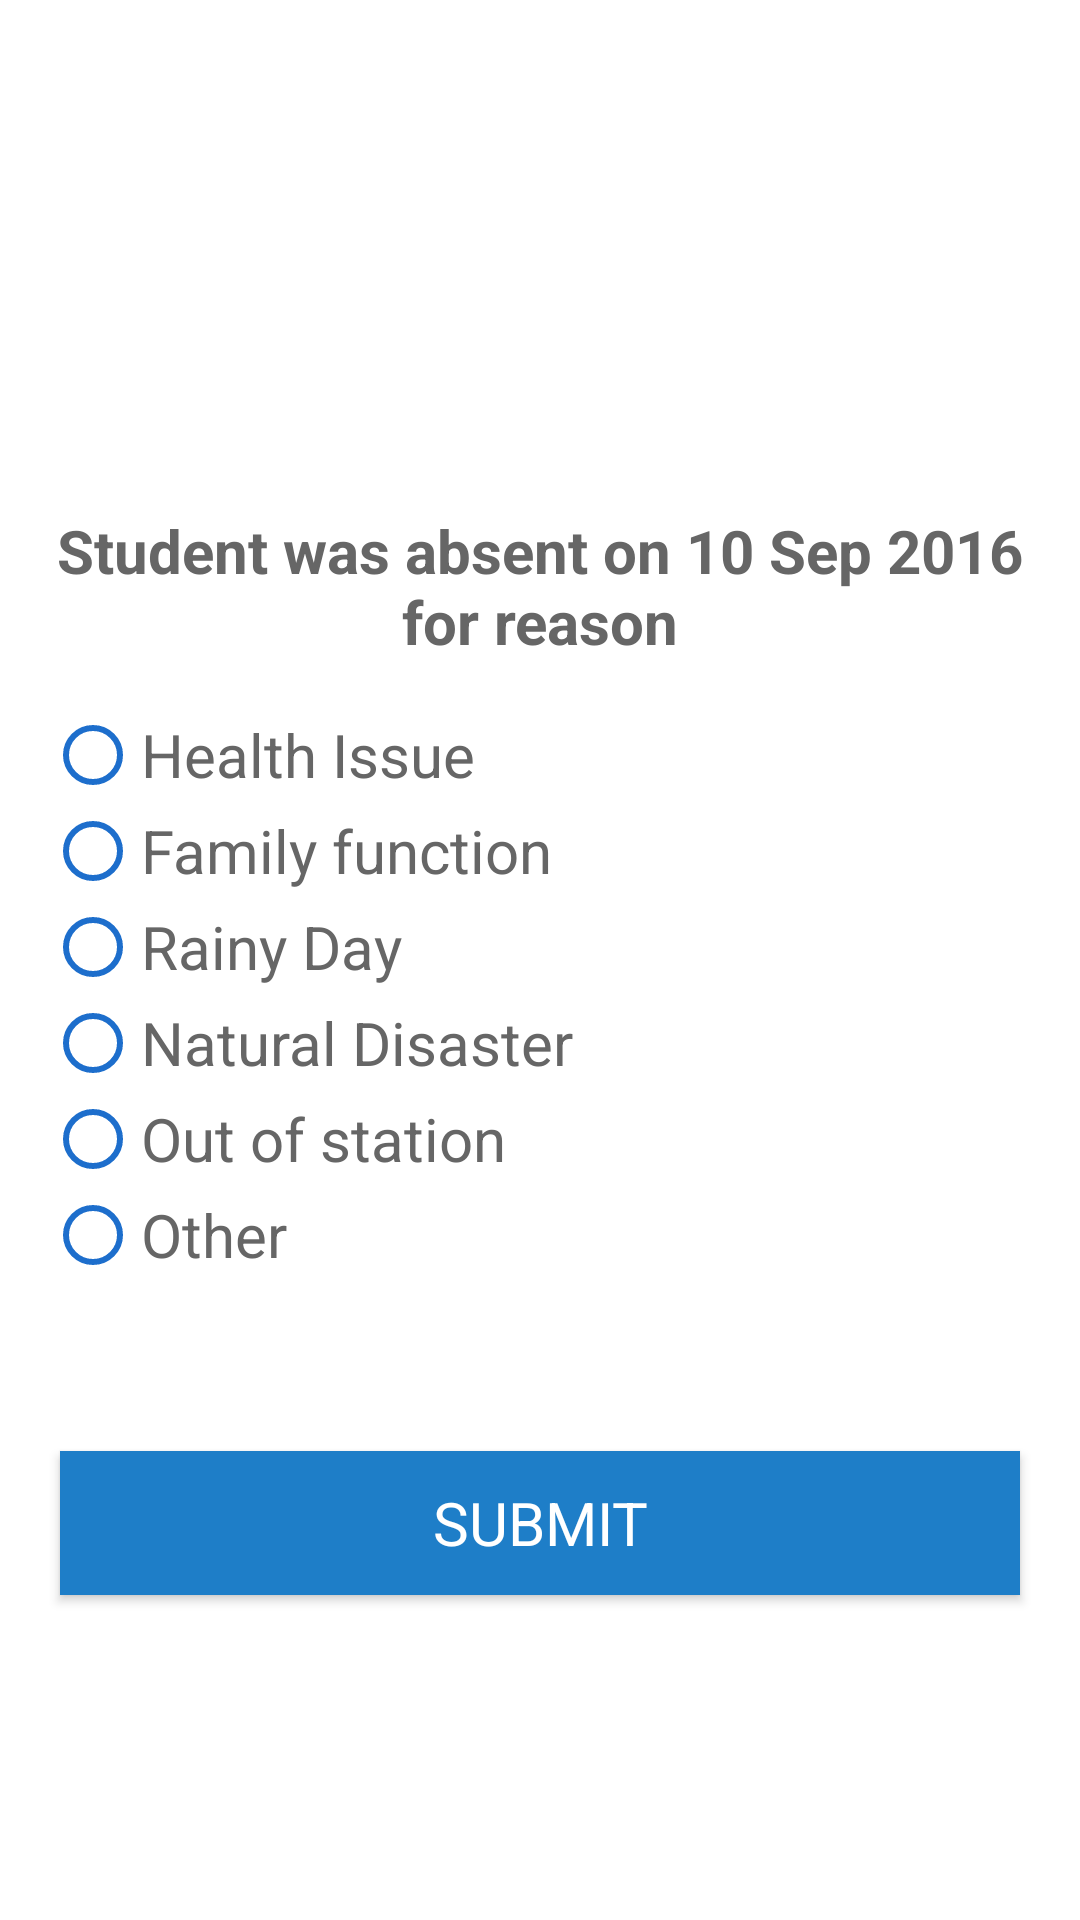

Here is an Android app screen rendered from its layout file. Give the layout XML and the strings, colors and styles it references.
<!-- AndroidManifest.xml: activity theme AppTheme -->
<!-- res/layout/activity_absence_reason.xml -->
<?xml version="1.0" encoding="utf-8"?>
<ScrollView xmlns:android="http://schemas.android.com/apk/res/android"
    android:layout_width="match_parent"
    android:layout_height="match_parent"
    android:background="@color/colorWhite"
    android:orientation="vertical">


    <LinearLayout
        android:layout_width="match_parent"
        android:layout_height="match_parent"
        android:orientation="vertical">


        <ImageView
            android:layout_width="140dp"
            android:layout_height="140dp"
            android:layout_gravity="center"
            android:layout_marginTop="15dp"
            android:src="@drawable/absence" />

        <TextView
            android:id="@+id/textViewDescription"
            android:layout_width="match_parent"
            android:layout_height="wrap_content"
            android:layout_marginBottom="15dp"
            android:layout_marginTop="15dp"
            android:gravity="center"
            android:paddingLeft="15dp"
            android:paddingRight="15dp"
            android:text="Student was absent on 10 Sep 2016 for reason"
            android:textColor="@color/colorSoftText"
            android:textSize="@dimen/text_size_normal"
            android:textStyle="bold" />

        <RadioGroup
            android:id="@+id/radioGroupReason"
            android:layout_width="match_parent"
            android:layout_height="wrap_content"
            android:orientation="vertical"
            android:paddingLeft="15dp"
            android:paddingRight="15dp">

            <RadioButton
                android:id="@+id/radioButton1"
                android:layout_width="match_parent"
                android:layout_height="wrap_content"
                android:buttonTint="@color/colorRadioButton"
                android:text="Health Issue"
                android:textColor="@color/colorSoftText"
                android:textSize="@dimen/text_size_normal" />

            <RadioButton
                android:id="@+id/radioButton2"
                android:layout_width="match_parent"
                android:layout_height="wrap_content"
                android:buttonTint="@color/colorRadioButton"
                android:text="Family function"
                android:textColor="@color/colorSoftText"
                android:textSize="@dimen/text_size_normal" />

            <RadioButton
                android:id="@+id/radioButton3"
                android:layout_width="match_parent"
                android:layout_height="wrap_content"
                android:buttonTint="@color/colorRadioButton"
                android:text="Rainy Day"
                android:textColor="@color/colorSoftText"
                android:textSize="@dimen/text_size_normal" />

            <RadioButton
                android:id="@+id/radioButton4"
                android:layout_width="match_parent"
                android:layout_height="wrap_content"
                android:buttonTint="@color/colorRadioButton"
                android:text="Natural Disaster"
                android:textColor="@color/colorSoftText"
                android:textSize="@dimen/text_size_normal" />

            <RadioButton
                android:id="@+id/radioButton5"
                android:layout_width="match_parent"
                android:layout_height="wrap_content"
                android:buttonTint="@color/colorRadioButton"
                android:text="Out of station"
                android:textColor="@color/colorSoftText"
                android:textSize="@dimen/text_size_normal" />

            <RadioButton
                android:id="@+id/radioButton6"
                android:layout_width="match_parent"
                android:layout_height="wrap_content"
                android:buttonTint="@color/colorRadioButton"
                android:text="Other"
                android:textColor="@color/colorSoftText"
                android:textSize="@dimen/text_size_normal" />

        </RadioGroup>

        <android.support.design.widget.TextInputLayout
            android:layout_width="match_parent"
            android:layout_height="wrap_content"
            android:layout_marginBottom="@dimen/marginBottom"
            android:paddingLeft="@dimen/padding_edit_text"
            android:paddingRight="@dimen/padding_edit_text">

            <EditText
                android:id="@+id/editTextReason"
                android:layout_width="match_parent"
                android:layout_height="wrap_content"
                android:layout_marginTop="@dimen/marginTop"
                android:backgroundTint="@color/colorPrimary"
                android:fontFamily="sans-serif-normal"
                android:hint="Reason"
                android:inputType="text"
                android:maxLines="1"
                android:singleLine="true"
                android:textColor="@color/colorSoftText"
                android:textSize="@dimen/text_size_normal"
                android:visibility="gone" />

        </android.support.design.widget.TextInputLayout>

        <Button
            android:id="@+id/buttonSubmit"
            android:layout_width="match_parent"
            android:layout_height="wrap_content"
            android:layout_margin="@dimen/margin_button_horizontal"
            android:background="@color/colorButton"
            android:fontFamily="sans-serif-normal"
            android:text="Submit"
            android:textColor="@color/colorWhite"
            android:textSize="@dimen/text_size_normal" />

    </LinearLayout>

</ScrollView>
<!-- resources referenced by this layout -->
<resources>
  <color name="colorButton">#1E7EC8</color>
  <color name="colorPrimary">#1D6ECC</color>
  <color name="colorRadioButton">#1D6ECC</color>
  <color name="colorSoftText">#666666</color>
  <color name="colorWhite">#ffffff</color>
  <dimen name="marginBottom">25dp</dimen>
  <dimen name="marginTop">25dp</dimen>
  <dimen name="margin_button_horizontal">20sp</dimen>
  <dimen name="padding_edit_text">20dp</dimen>
  <dimen name="text_size_normal">20sp</dimen>
  <style name="AppTheme" parent="Theme.AppCompat.Light.DarkActionBar">
          <item name="colorPrimary">@color/colorPrimary</item>
          <item name="colorPrimaryDark">@color/colorPrimaryDark</item>
          <item name="colorAccent">@color/colorAccent</item>
          <item name="android:colorBackground">@color/colorWhite</item>
          <item name="android:textColorPrimary">@color/colorBlack</item>
      </style>
  <color name="colorPrimaryDark">#1E7EC8</color>
  <color name="colorAccent">#1E7EC8</color>
  <color name="colorBlack">#000000</color>
</resources>
